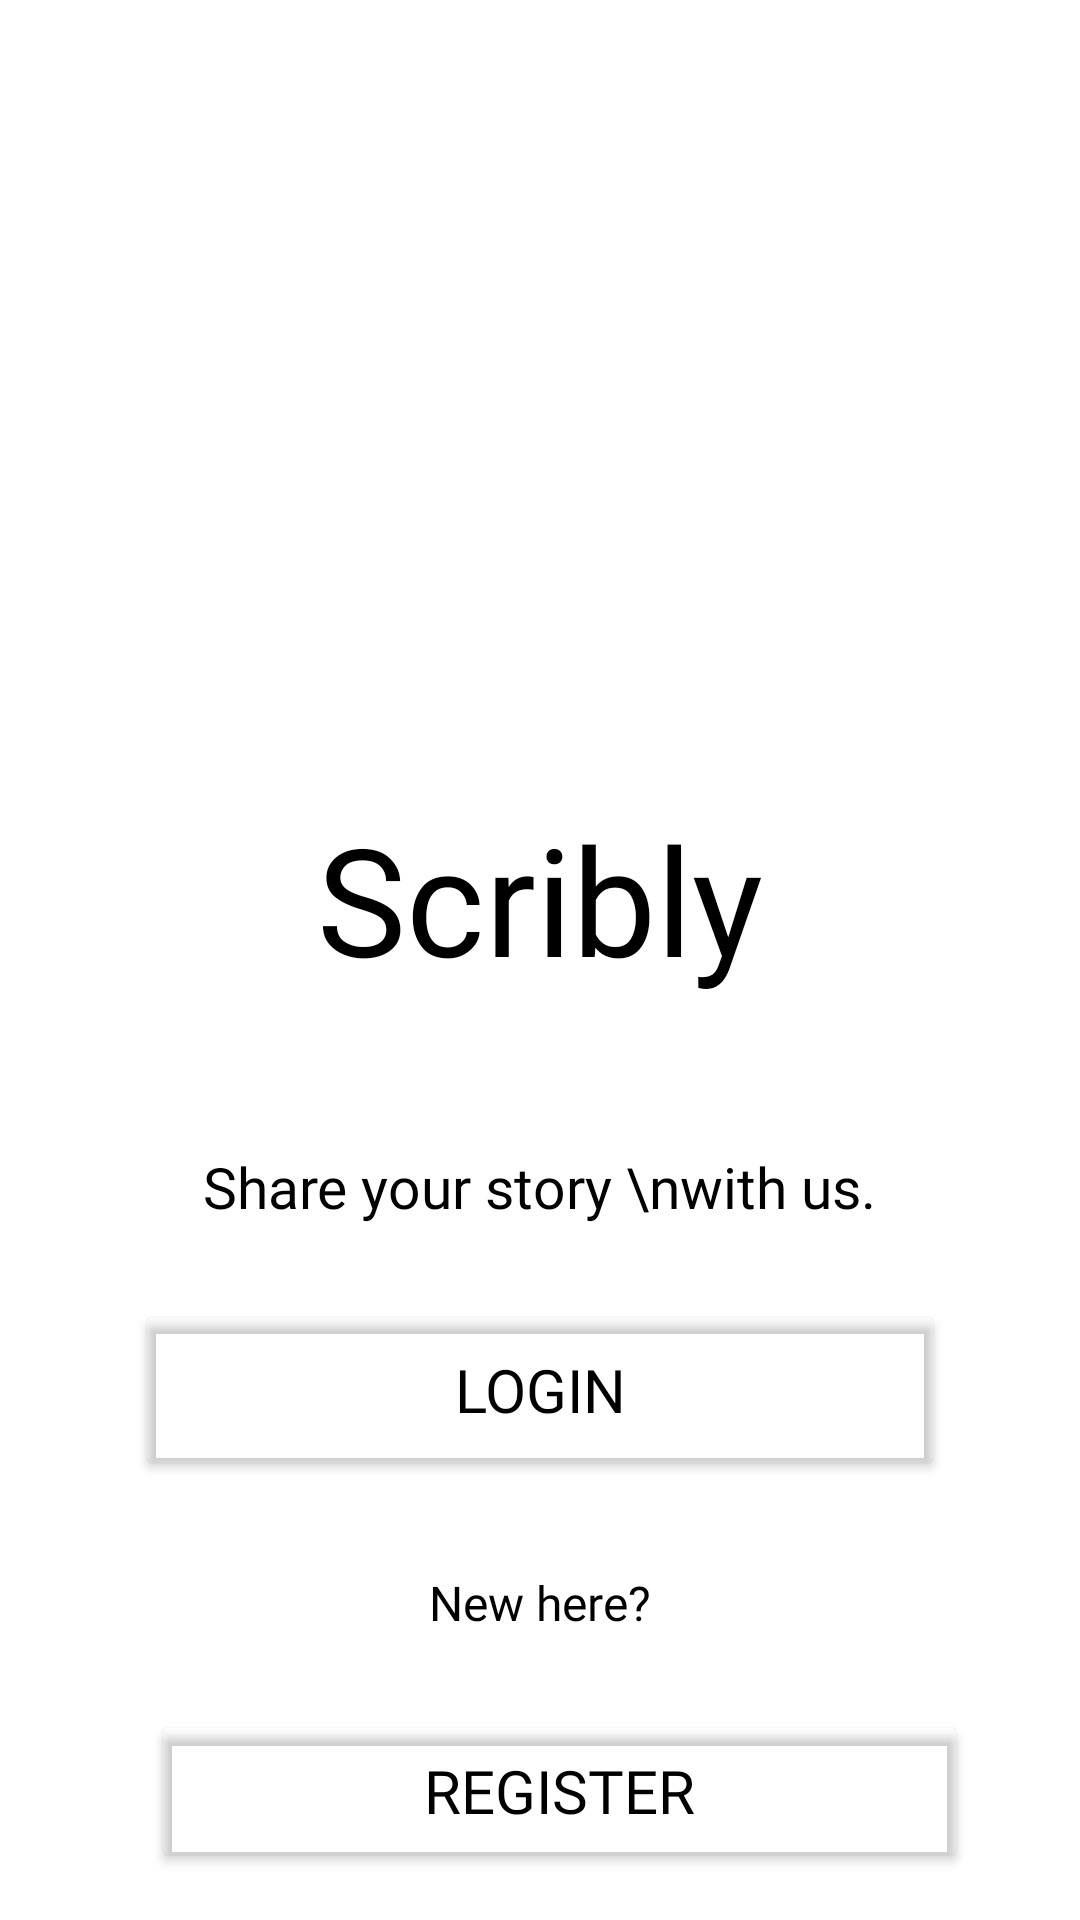

Here is an Android app screen rendered from its layout file. Give the layout XML and the strings, colors and styles it references.
<!-- AndroidManifest.xml: application theme Theme.Scribly -->
<!-- res/layout/activity_welcome.xml -->
<?xml version="1.0" encoding="utf-8"?>
<RelativeLayout xmlns:android="http://schemas.android.com/apk/res/android"
    xmlns:app="http://schemas.android.com/apk/res-auto"
    android:layout_width="match_parent"
    android:layout_height="match_parent"
    android:padding="16dp"
    android:background="@color/colorWhite">

    
    <TextView
        android:id="@+id/title"
        android:layout_width="wrap_content"
        android:layout_height="wrap_content"
        android:layout_alignParentTop="true"
        android:layout_centerHorizontal="true"
        android:layout_marginTop="250dp"
        android:fontFamily="@font/love_ya_like_a_sister"
        android:text="Scribly"
        android:textColor="@color/colorBlack"
        android:textSize="50sp" />

    
    <TextView
        android:id="@+id/subtitle"
        android:layout_width="wrap_content"
        android:layout_height="wrap_content"
        android:text="Share your story \nwith us."
        android:textAlignment="center"
        android:fontFamily="@font/montserrat_medium"
        android:textSize="19sp"
        android:textColor="@color/colorBlack"
        android:layout_below="@id/title"
        android:layout_centerHorizontal="true"
        android:layout_marginTop="50dp"/>

    
    <Button
        android:id="@+id/loginButton"
        android:layout_width="270dp"
        android:layout_height="60dp"
        android:layout_below="@id/subtitle"
        android:layout_centerHorizontal="true"
        android:layout_marginTop="25dp"
        android:backgroundTint="@android:color/transparent"
        android:fontFamily="@font/montserrat_medium"
        android:padding="5dp"
        android:text="Login"
        android:textColor="@color/black"
        android:textSize="20sp"
        app:cornerRadius="8dp"
        app:strokeColor="@color/red"
        app:strokeWidth="2dp" />

    
    <TextView
        android:id="@+id/newhere"
        android:layout_width="wrap_content"
        android:layout_height="wrap_content"
        android:text="New here?"
        android:fontFamily="@font/love_ya_like_a_sister"
        android:textSize="16sp"
        android:textColor="@color/colorBlack"
        android:layout_below="@id/loginButton"
        android:layout_centerHorizontal="true"
        android:layout_marginTop="30dp"/>

    <Button
        android:id="@+id/registerButton"
        android:layout_width="270dp"
        android:layout_height="60dp"
        android:layout_below="@+id/newhere"
        android:layout_alignStart="@+id/newhere"
        android:layout_alignEnd="@+id/newhere"
        android:layout_marginStart="-93dp"
        android:layout_marginTop="25dp"
        android:layout_marginEnd="-106dp"
        android:backgroundTint="@android:color/transparent"
        android:fontFamily="@font/montserrat_medium"
        android:padding="5dp"
        android:text="Register"
        android:textColor="@color/black"
        android:textSize="20sp"
        app:cornerRadius="8dp"
        app:strokeColor="@color/blue"
        app:strokeWidth="2dp" />

</RelativeLayout>
<!-- resources referenced by this layout -->
<resources>
  <color name="black">#FF000000</color>
  <color name="blue">#00A3FF</color>
  <color name="colorBlack">#000000</color>
  <color name="colorWhite">#FFFFFF</color>
  <color name="red">#FF0000</color>
  <style name="Theme.Scribly" parent="Base.Theme.Scribly" />
  <style name="Base.Theme.Scribly" parent="Theme.Material3.DayNight.NoActionBar">
          
          
          <item name="android:statusBarColor">@color/skin</item>
      </style>
  <color name="skin">#FFFFD7</color>
</resources>
